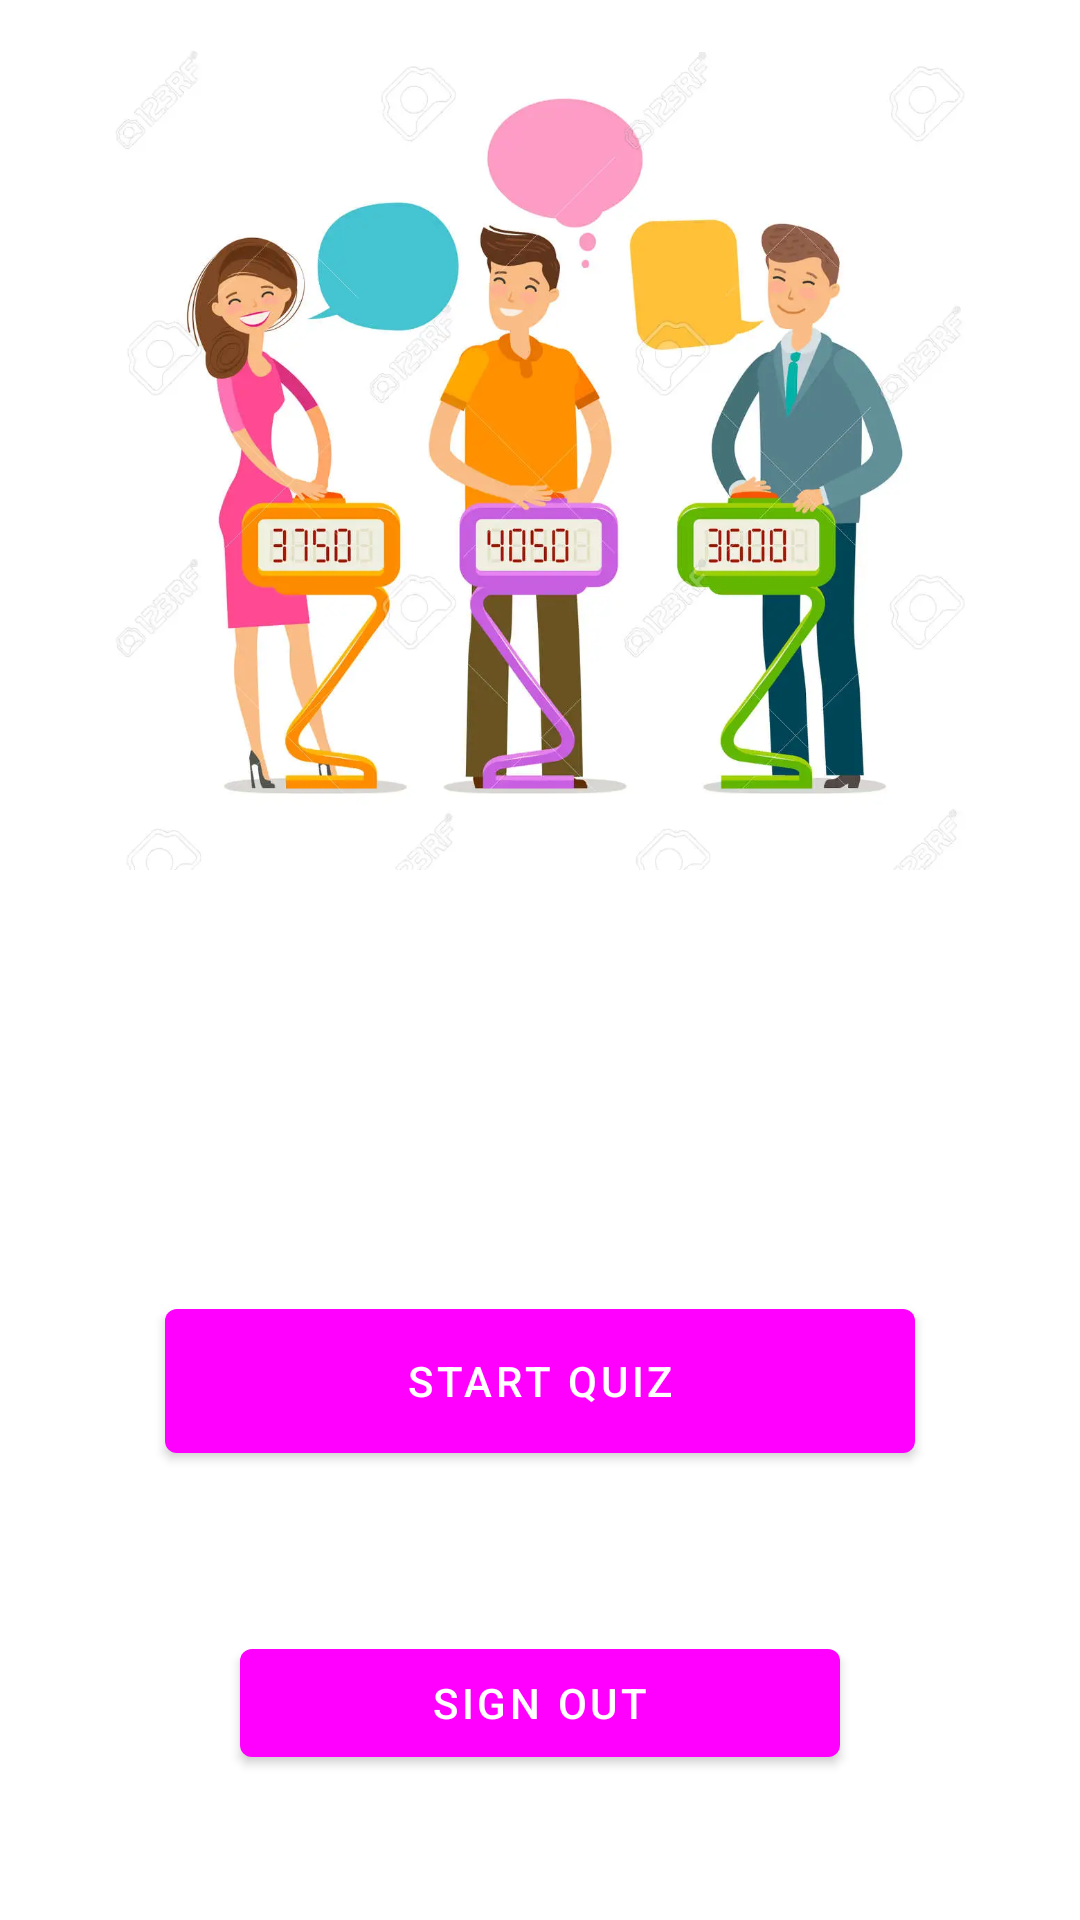

This screen was rendered from an Android layout file. Write that file and the resources it references.
<!-- AndroidManifest.xml: activity theme SignUpTheme -->
<!-- res/layout/activity_main.xml -->
<?xml version="1.0" encoding="utf-8"?>
<androidx.constraintlayout.widget.ConstraintLayout xmlns:android="http://schemas.android.com/apk/res/android"
    xmlns:app="http://schemas.android.com/apk/res-auto"
    xmlns:tools="http://schemas.android.com/tools"
    android:layout_width="match_parent"
    android:layout_height="match_parent"
    tools:context=".MainActivity">

    <Button
        android:id="@+id/buttonSignOut"
        android:layout_width="200dp"
        android:layout_height="wrap_content"
        android:layout_marginTop="5dp"
        android:text="sign Out"
        app:layout_constraintBottom_toBottomOf="parent"
        app:layout_constraintEnd_toEndOf="parent"
        app:layout_constraintHorizontal_bias="0.5"
        app:layout_constraintStart_toStartOf="parent"
        app:layout_constraintTop_toBottomOf="@+id/buttonStartQuiz"
        app:layout_constraintVertical_bias="0.5" />

    <ImageView
        android:id="@+id/imageView3"
        android:layout_width="300dp"
        android:layout_height="300dp"
        app:layout_constraintEnd_toEndOf="parent"
        app:layout_constraintHorizontal_bias="0.5"
        app:layout_constraintStart_toStartOf="parent"
        app:layout_constraintTop_toTopOf="parent"
        app:srcCompat="@drawable/quiz" />

    <Button
        android:id="@+id/buttonStartQuiz"
        android:layout_width="250dp"
        android:layout_height="60dp"
        android:layout_marginTop="82dp"
        android:text="Start Quiz"
        app:layout_constraintBottom_toTopOf="@+id/buttonSignOut"
        app:layout_constraintEnd_toEndOf="parent"
        app:layout_constraintHorizontal_bias="0.5"
        app:layout_constraintStart_toStartOf="parent"
        app:layout_constraintTop_toBottomOf="@+id/imageView3"
        app:layout_constraintVertical_bias="0.5" />
</androidx.constraintlayout.widget.ConstraintLayout>
<!-- resources referenced by this layout -->
<resources>
  <!-- drawable quiz: webp bitmap (drawable, 48106 bytes) -->
  <style name="SignUpTheme" parent="Theme.MaterialComponents.DayNight.DarkActionBar">
          
          <item name="colorPrimary">@color/orange</item>
          <item name="colorPrimaryVariant">@color/orange</item>
          <item name="colorOnPrimary">@color/white</item>
          
          <item name="colorSecondary">@color/teal_200</item>
          <item name="colorSecondaryVariant">@color/teal_700</item>
          <item name="colorOnSecondary">@color/black</item>
          
          <item name="android:statusBarColor">?attr/colorPrimaryVariant</item>
          
      </style>
  <!-- not gathered from this repository: default colours our renderer supplied (Android Studio template values) -->
  <color name="teal_200">#FF03DAC5</color>
  <color name="teal_700">#FF018786</color>
  <color name="black">#FF000000</color>
  <color name="white">#FFFFFFFF</color>
</resources>
